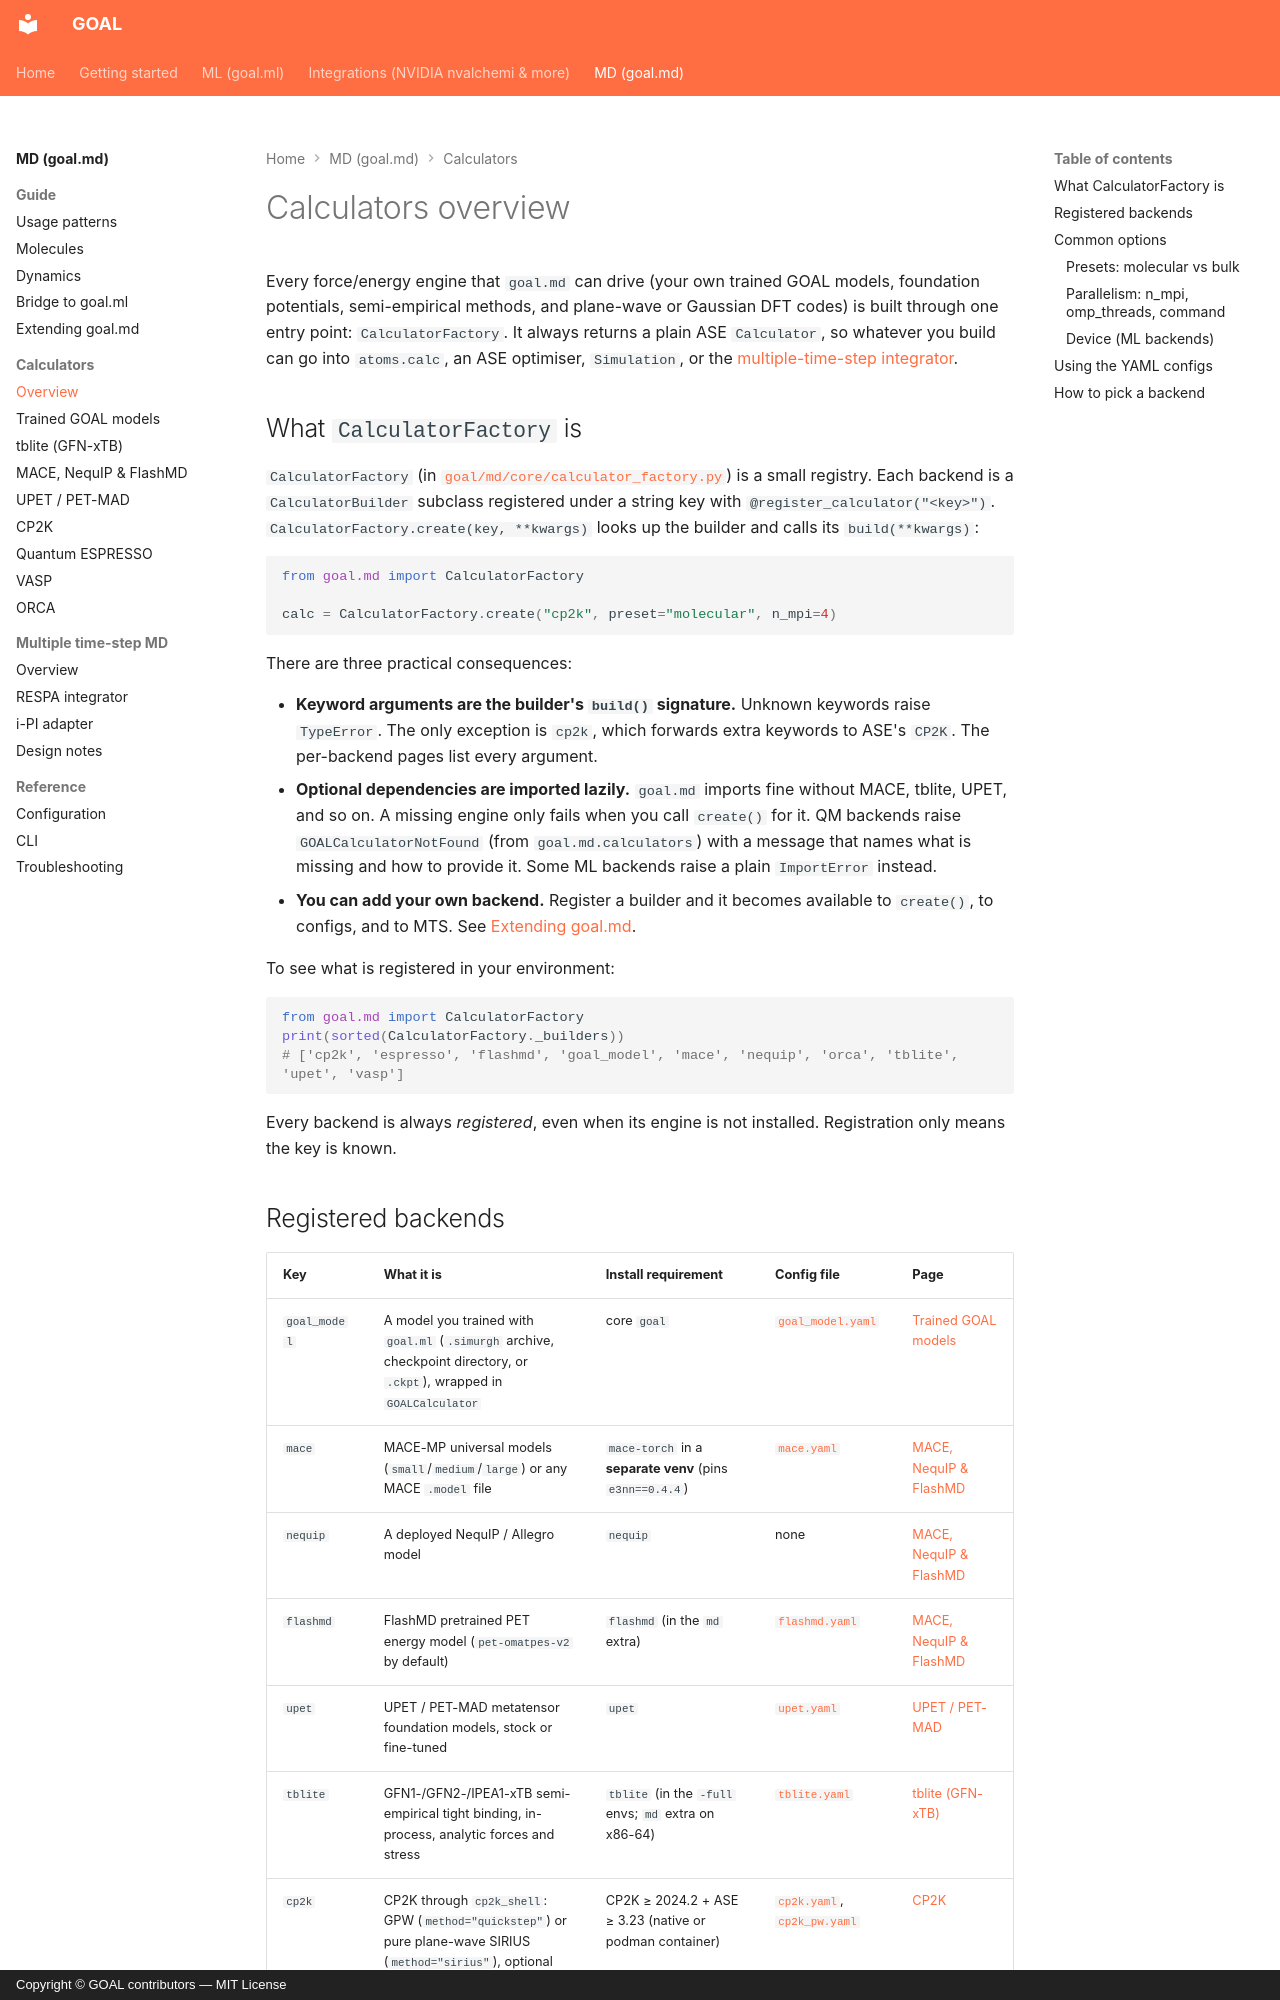

repository: Nourollah/GOAL · page: md/calculators/overview/index.html · generator: mkdocs · copyright: Copyright © GOAL contributors — MIT License

# Calculators overview

Every force/energy engine that `goal.md` can drive (your own trained GOAL models, foundation potentials, semi-empirical methods, and plane-wave or Gaussian DFT codes) is built through one entry point: `CalculatorFactory`. It always returns a plain ASE `Calculator`, so whatever you build can go into `atoms.calc`, an ASE optimiser, `Simulation`, or the [multiple-time-step integrator](../mts/overview.md).

## What `CalculatorFactory` is

`CalculatorFactory` (in [`goal/md/core/calculator_factory.py`](https://github.com/Nourollah/GOAL/blob/main/src/goal/md/core/calculator_factory.py)) is a small registry. Each backend is a `CalculatorBuilder` subclass registered under a string key with `@register_calculator("<key>")`. `CalculatorFactory.create(key, **kwargs)` looks up the builder and calls its `build(**kwargs)`:

```python
from goal.md import CalculatorFactory

calc = CalculatorFactory.create("cp2k", preset="molecular", n_mpi=4)
```

There are three practical consequences:

- **Keyword arguments are the builder's `build()` signature.** Unknown keywords raise `TypeError`. The only exception is `cp2k`, which forwards extra keywords to ASE's `CP2K`. The per-backend pages list every argument.
- **Optional dependencies are imported lazily.** `goal.md` imports fine without MACE, tblite, UPET, and so on. A missing engine only fails when you call `create()` for it. QM backends raise `GOALCalculatorNotFound` (from `goal.md.calculators`) with a message that names what is missing and how to provide it. Some ML backends raise a plain `ImportError` instead.
- **You can add your own backend.** Register a builder and it becomes available to `create()`, to configs, and to MTS. See [Extending goal.md](../guide/extending.md).

To see what is registered in your environment:

```python
from goal.md import CalculatorFactory
print(sorted(CalculatorFactory._builders))
# ['cp2k', 'espresso', 'flashmd', 'goal_model', 'mace', 'nequip', 'orca', 'tblite', 'upet', 'vasp']
```

Every backend is always *registered*, even when its engine is not installed. Registration only means the key is known.
